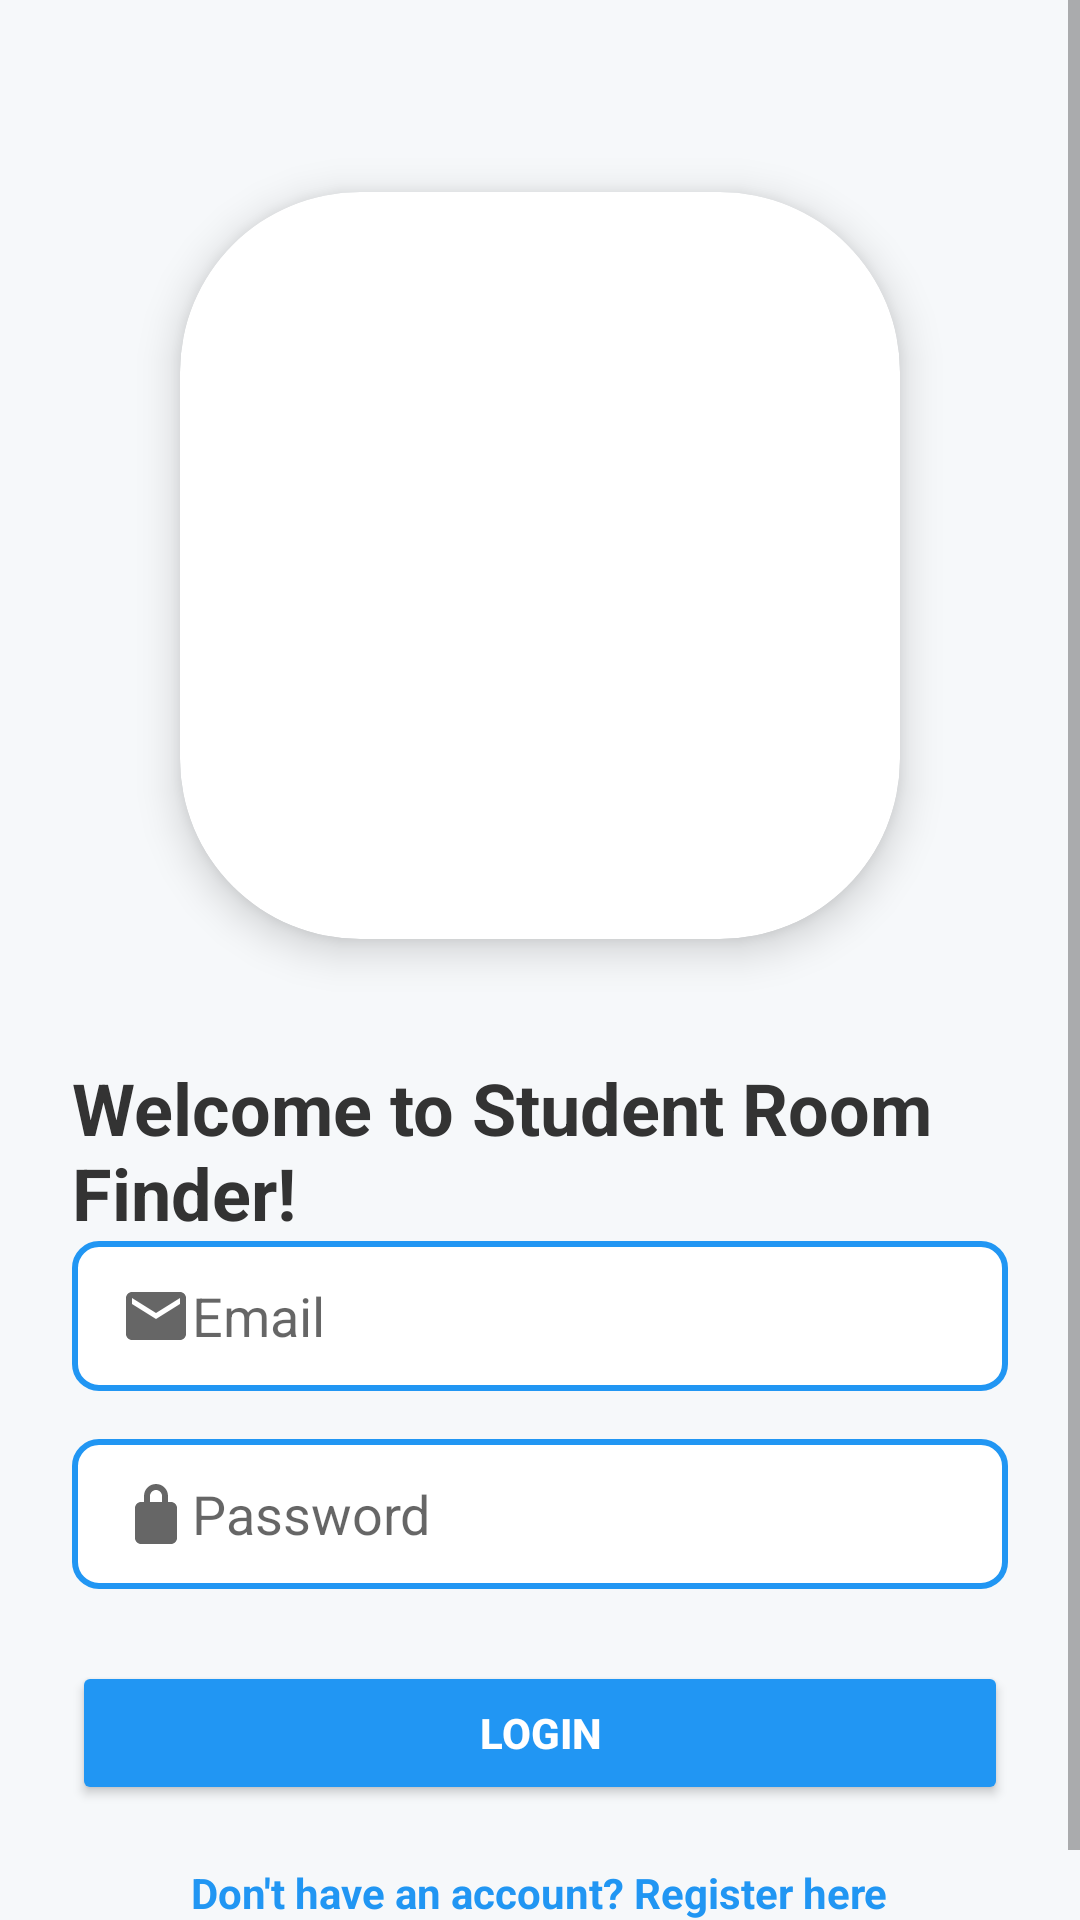

Write the Android layout XML for this screen, with the resource values it uses.
<!-- AndroidManifest.xml: application theme Theme.StudentRoomFinder -->
<!-- res/layout/activity_login.xml -->
<?xml version="1.0" encoding="utf-8"?>
<ScrollView xmlns:android="http://schemas.android.com/apk/res/android"
    xmlns:app="http://schemas.android.com/apk/res-auto"
    android:layout_width="match_parent"
    android:layout_height="match_parent"
    android:fillViewport="true"
    android:background="#F6F8FA">

    <LinearLayout
        android:layout_width="match_parent"
        android:layout_height="wrap_content"
        android:orientation="vertical"
        android:padding="24dp"
        android:gravity="center_horizontal">

        
        <androidx.cardview.widget.CardView
            android:layout_width="240dp"
            android:layout_height="249dp"
            app:cardCornerRadius="60dp"
            app:cardElevation="8dp"
            app:cardBackgroundColor="@android:color/white"
            android:layout_marginTop="40dp"
            android:layout_marginBottom="24dp">

            <ImageView
                android:id="@+id/logoImageView"
                android:layout_width="match_parent"
                android:layout_height="match_parent"
                android:src="@drawable/logo"
                android:scaleType="centerCrop"
                android:contentDescription="App Logo" />
        </androidx.cardview.widget.CardView>

        <TextView
            android:id="@+id/loginHeading"
            android:layout_width="wrap_content"
            android:layout_height="wrap_content"
            android:text="Welcome to Student Room Finder!"
            android:textSize="24sp"
            android:textStyle="bold"
            android:textColor="#333333"
            android:layout_marginTop="16dp" />

        
        <EditText
            android:id="@+id/loginEmail"
            android:layout_width="match_parent"
            android:layout_height="50dp"
            android:hint="Email"
            android:drawableStart="@drawable/ic_email"
            android:paddingStart="16dp"
            android:background="@drawable/edit_text_bg"
            android:inputType="textEmailAddress"
            android:layout_marginBottom="16dp" />

        
        <EditText
            android:id="@+id/loginPassword"
            android:layout_width="match_parent"
            android:layout_height="50dp"
            android:hint="Password"
            android:drawableStart="@drawable/ic_lock"
            android:paddingStart="16dp"
            android:background="@drawable/edit_text_bg"
            android:inputType="textPassword"
            android:layout_marginBottom="24dp" />

        
        <Button
            android:id="@+id/loginBtn"
            android:layout_width="match_parent"
            android:layout_height="wrap_content"
            android:text="Login"
            android:textColor="@android:color/white"
            android:backgroundTint="#2196F3"
            android:elevation="4dp"
            android:padding="14dp"
            android:textStyle="bold"
            android:layout_marginBottom="2mm" />

        
        <TextView
            android:id="@+id/goToRegister"
            android:layout_width="wrap_content"
            android:layout_height="wrap_content"
            android:text="Don't have an account? Register here"
            android:textColor="#2196F3"
            android:textStyle="bold"
            android:layout_marginTop="8dp"/>
    </LinearLayout>
</ScrollView>
<!-- resources referenced by this layout -->
<resources>
  <!-- drawable edit_text_bg (drawable) -->
  <?xml version="1.0" encoding="utf-8"?>
  <shape xmlns:android="http://schemas.android.com/apk/res/android">
      <solid android:color="#FFFFFF"/> 
      <corners android:radius="8dp"/> 
      <stroke
          android:color="#2196F3"
          android:width="2dp"/>
      <padding
          android:left="10dp"
          android:top="10dp"
          android:right="10dp"
          android:bottom="10dp"/> 
  </shape>
  <!-- drawable ic_email (drawable) -->
  <vector xmlns:android="http://schemas.android.com/apk/res/android"
      android:width="24dp"
      android:height="24dp"
      android:viewportWidth="24"
      android:viewportHeight="24">
      <path
          android:fillColor="#666666"
          android:pathData="M20,4H4c-1.1,0 -2,0.9 -2,2v12c0,1.1 0.9,2 2,2h16c1.1,0 2,-0.9 2,-2V6c0,-1.1 -0.9,-2 -2,-2zM20,8l-8,5 -8,-5V6l8,5 8,-5v2z" />
  </vector>
  <!-- drawable ic_lock (drawable) -->
  <vector xmlns:android="http://schemas.android.com/apk/res/android"
      android:width="24dp"
      android:height="24dp"
      android:viewportWidth="24"
      android:viewportHeight="24">
      <path
          android:fillColor="#666666"
          android:pathData="M12,17c0.55,0 1,-0.45 1,-1s-0.45,-1 -1,-1 -1,0.45 -1,1 0.45,1 1,1zM17,8h-1V6c0,-2.21 -1.79,-4 -4,-4S8,3.79 8,6v2H7c-1.1,0 -2,0.9 -2,2v10c0,1.1 0.9,2 2,2h10c1.1,0 2,-0.9 2,-2V10c0,-1.1 -0.9,-2 -2,-2zM10,6c0,-1.1 0.9,-2 2,-2s2,0.9 2,2v2h-4V6z" />
  </vector>
  <style name="Theme.StudentRoomFinder" parent="Theme.MaterialComponents.DayNight.NoActionBar">
          
          <item name="colorPrimary">@color/colorPrimary</item>
          <item name="colorPrimaryDark">@color/colorPrimaryDark</item>
          <item name="colorAccent">@color/colorAccent</item>
      </style>
  <!-- not gathered from this repository: default colours our renderer supplied (Android Studio template values) -->
  <color name="colorPrimary">#FF6200EE</color>
  <color name="colorPrimaryDark">#FF3700B3</color>
  <color name="colorAccent">#FF03DAC5</color>
</resources>
